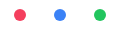
t = 0.00 s
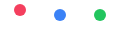
t = 0.15 s
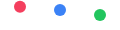
t = 0.35 s
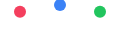
t = 0.50 s
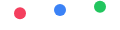
t = 0.65 s
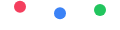
t = 0.85 s

The animated SVG that drew these frames (rendered in a browser with its animation timeline set to each time). Animation: 3 SMIL elements (animate=3); one cycle of 1.00 s, repeats indefinitely.

<svg xmlns="http://www.w3.org/2000/svg" width="120" height="30">
  <circle cx="20" cy="15" r="6" fill="#f43f5e">
    <animate attributeName="cy" values="15;5;15" dur="0.6s" repeatCount="indefinite"/>
  </circle>
  <circle cx="60" cy="15" r="6" fill="#3b82f6">
    <animate attributeName="cy" values="15;5;15" dur="0.6s" begin="0.2s" repeatCount="indefinite"/>
  </circle>
  <circle cx="100" cy="15" r="6" fill="#22c55e">
    <animate attributeName="cy" values="15;5;15" dur="0.6s" begin="0.4s" repeatCount="indefinite"/>
  </circle>
</svg>
